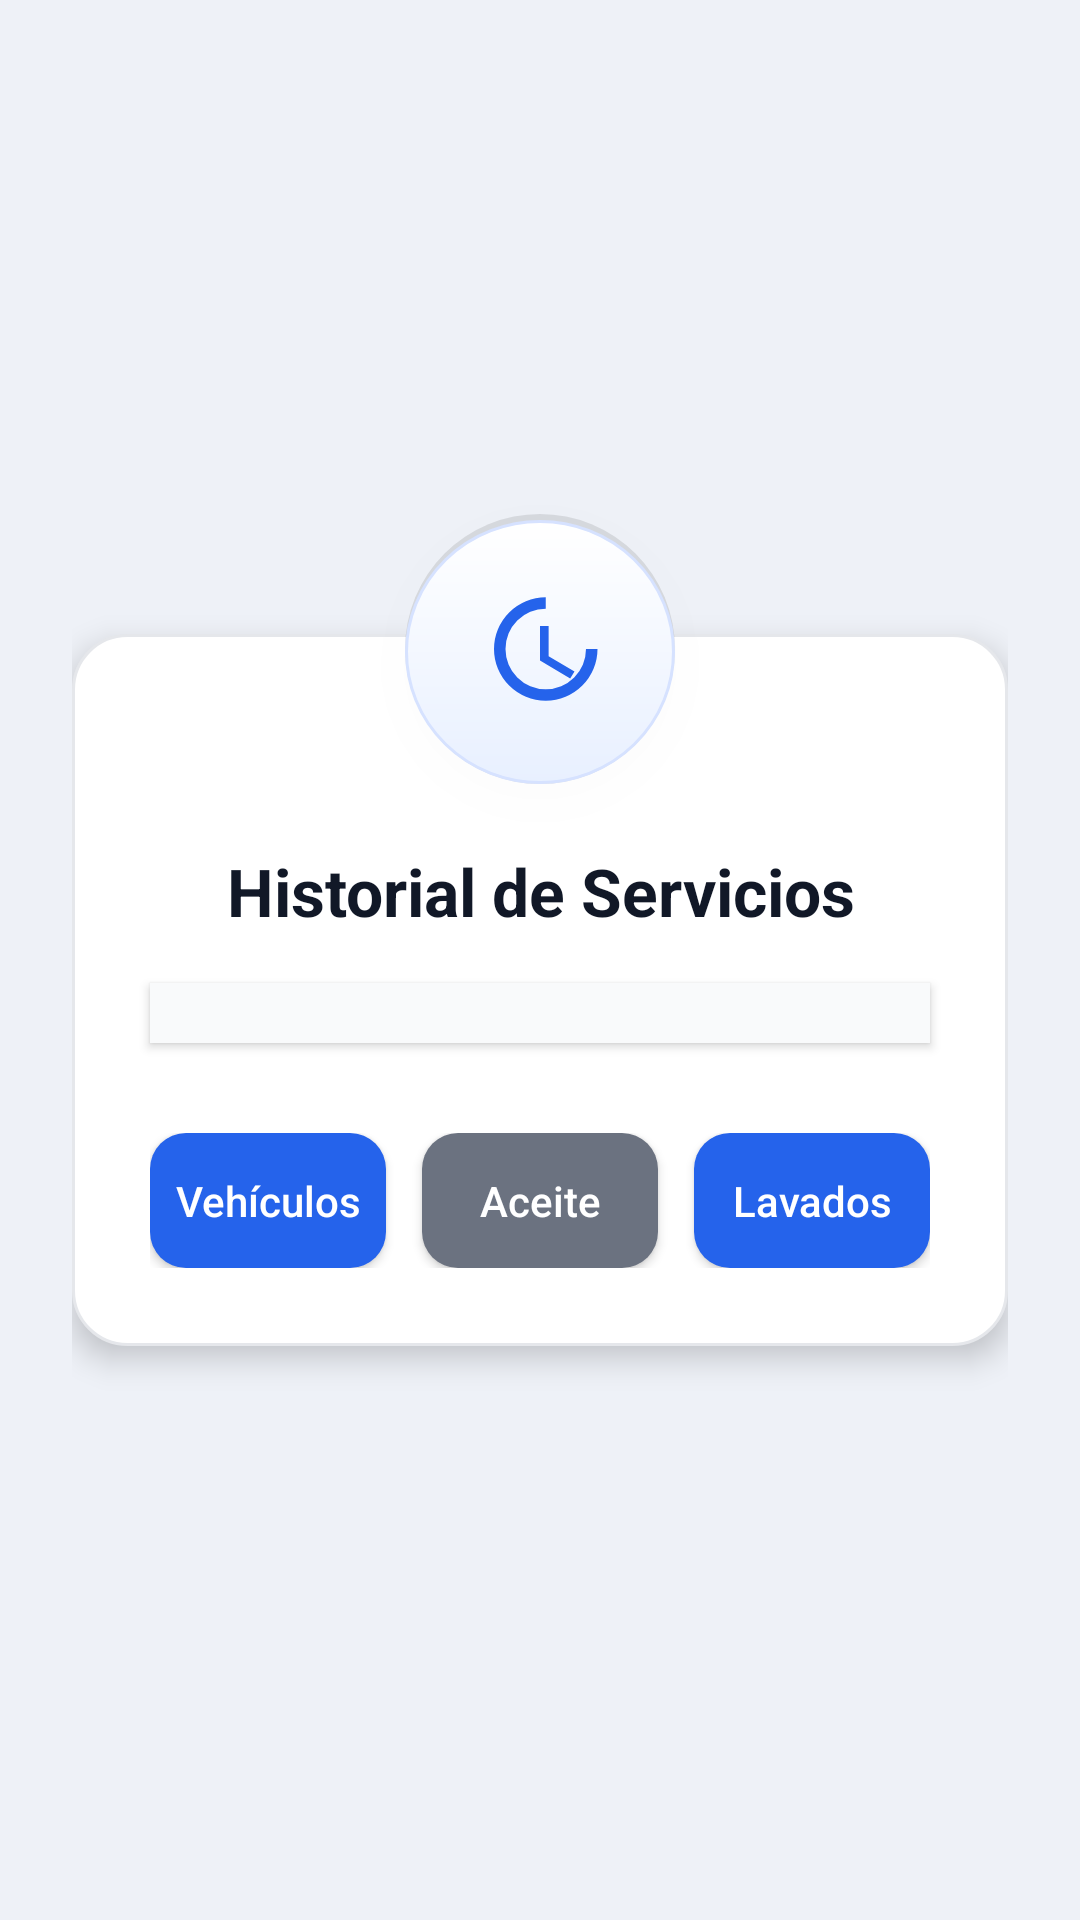

Produce the Android XML layout that renders to this screen, including the resource entries it uses.
<!-- AndroidManifest.xml: application theme Theme.AppCompat.Light.NoActionBar -->
<!-- res/layout/activity_historial_servicios.xml -->
<?xml version="1.0" encoding="utf-8"?>
<ScrollView xmlns:android="http://schemas.android.com/apk/res/android"
    xmlns:app="http://schemas.android.com/apk/res-auto"
    android:layout_width="match_parent"
    android:layout_height="match_parent"
    android:fillViewport="true"
    android:background="#EEF1F7">

    <androidx.constraintlayout.widget.ConstraintLayout
        android:layout_width="match_parent"
        android:layout_height="wrap_content"
        android:padding="24dp">

        
        <LinearLayout
            android:id="@+id/cardContainer"
            android:layout_width="0dp"
            android:layout_height="wrap_content"
            android:orientation="vertical"
            android:background="@drawable/bg_card"
            android:elevation="6dp"
            android:padding="26dp"
            android:clipToPadding="false"
            app:layout_constraintTop_toTopOf="parent"
            app:layout_constraintStart_toStartOf="parent"
            app:layout_constraintEnd_toEndOf="parent"
            app:layout_constraintBottom_toBottomOf="parent"
            android:layout_marginTop="80dp"
            android:layout_marginBottom="60dp">

            <Space
                android:layout_width="1dp"
                android:layout_height="45dp" />

            
            <TextView
                android:id="@+id/txtTitulo"
                android:text="Historial de Servicios"
                android:textSize="22sp"
                android:textStyle="bold"
                android:textColor="#111827"
                android:gravity="center"
                android:layout_width="match_parent"
                android:layout_height="wrap_content"
                android:layout_marginBottom="16dp" />

            
            <ListView
                android:id="@+id/listHistorial"
                android:layout_width="match_parent"
                android:layout_height="wrap_content"
                android:divider="@android:color/transparent"
                android:dividerHeight="10dp"
                android:background="#F9FAFB"
                android:elevation="2dp"
                android:padding="10dp"
                android:layout_marginBottom="20dp" />

            
            <LinearLayout
                android:layout_width="match_parent"
                android:layout_height="wrap_content"
                android:orientation="horizontal"
                android:gravity="center"
                android:layout_marginTop="10dp">

                <Button
                    android:id="@+id/btnHistorialVehiculos"
                    android:layout_width="0dp"
                    android:layout_height="45dp"
                    android:layout_weight="1"
                    android:text="Vehículos"
                    android:textAllCaps="false"
                    android:textColor="#FFFFFF"
                    android:background="@drawable/bg_button_primary"
                    android:layout_marginEnd="6dp" />

                <Button
                    android:id="@+id/btnFiltroAceite"
                    android:layout_width="0dp"
                    android:layout_height="45dp"
                    android:layout_weight="1"
                    android:text="Aceite"
                    android:textAllCaps="false"
                    android:textColor="#FFFFFF"
                    android:background="@drawable/bg_button_secondary"
                    android:layout_marginHorizontal="6dp" />

                <Button
                    android:id="@+id/btnFiltroLavados"
                    android:layout_width="0dp"
                    android:layout_height="45dp"
                    android:layout_weight="1"
                    android:text="Lavados"
                    android:textAllCaps="false"
                    android:textColor="#FFFFFF"
                    android:background="@drawable/bg_button_primary"
                    android:layout_marginStart="6dp" />
            </LinearLayout>

        </LinearLayout>

        
        <FrameLayout
            android:id="@+id/heroCircle"
            android:layout_width="90dp"
            android:layout_height="90dp"
            android:background="@drawable/bg_icon_circle"
            android:elevation="10dp"
            app:layout_constraintBottom_toTopOf="@id/cardContainer"
            app:layout_constraintStart_toStartOf="@id/cardContainer"
            app:layout_constraintEnd_toEndOf="@id/cardContainer"
            android:translationY="50dp"
            android:gravity="center">

            <ImageView
                android:layout_width="46dp"
                android:layout_height="46dp"
                android:src="@drawable/ic_history"
                android:tint="#2563EB"
                android:elevation="12dp"
                android:layout_gravity="center" />
        </FrameLayout>

    </androidx.constraintlayout.widget.ConstraintLayout>
</ScrollView>
<!-- resources referenced by this layout -->
<resources>
  <!-- drawable bg_button_primary (drawable) -->
  <?xml version="1.0" encoding="utf-8"?>
  <ripple xmlns:android="http://schemas.android.com/apk/res/android" android:color="#33FFFFFF">
      <item>
          <shape android:shape="rectangle">
              <solid android:color="#2563EB" />
              <corners android:radius="12dp" />
          </shape>
      </item>
  </ripple>
  <!-- drawable bg_button_secondary (drawable) -->
  <shape xmlns:android="http://schemas.android.com/apk/res/android" android:shape="rectangle">
      <solid android:color="#6B7280" />
      <corners android:radius="12dp" />
  </shape>
  <!-- drawable bg_card (drawable) -->
  <?xml version="1.0" encoding="utf-8"?>
  <shape xmlns:android="http://schemas.android.com/apk/res/android" android:shape="rectangle">
      <solid android:color="#FFFFFF" />
      <corners android:radius="18dp" />
      <stroke android:width="1dp" android:color="#E5E7EB" />
      <padding
          android:left="12dp"
          android:top="12dp"
          android:right="12dp"
          android:bottom="12dp" />
  </shape>
  <!-- drawable bg_icon_circle (drawable) -->
  <?xml version="1.0" encoding="utf-8"?>
  <layer-list xmlns:android="http://schemas.android.com/apk/res/android">
      
      <item>
          <shape android:shape="oval">
              <solid android:color="#1A000000"/>
          </shape>
      </item>
  
      
      <item android:top="2dp">
          <shape android:shape="oval">
              <gradient
                  android:startColor="#FFFFFF"
                  android:endColor="#E8F0FF"
                  android:angle="270" />
              <size android:width="90dp" android:height="90dp"/>
              <stroke android:width="1dp" android:color="#D6E2FF"/>
          </shape>
      </item>
  </layer-list>
  <!-- drawable ic_history (drawable) -->
  <?xml version="1.0" encoding="utf-8"?>
  <vector xmlns:android="http://schemas.android.com/apk/res/android"
      android:width="24dp" android:height="24dp"
      android:viewportWidth="24" android:viewportHeight="24">
      <path android:fillColor="#2563EB"
          android:pathData="M13,3a9,9 0,1 0,9 9h-2a7,7 0,1 1,-7 -7V3zm-1,5v6l5.25,3.15 0.75,-1.23 -4.5,-2.67V8H12z"/>
  </vector>
</resources>
